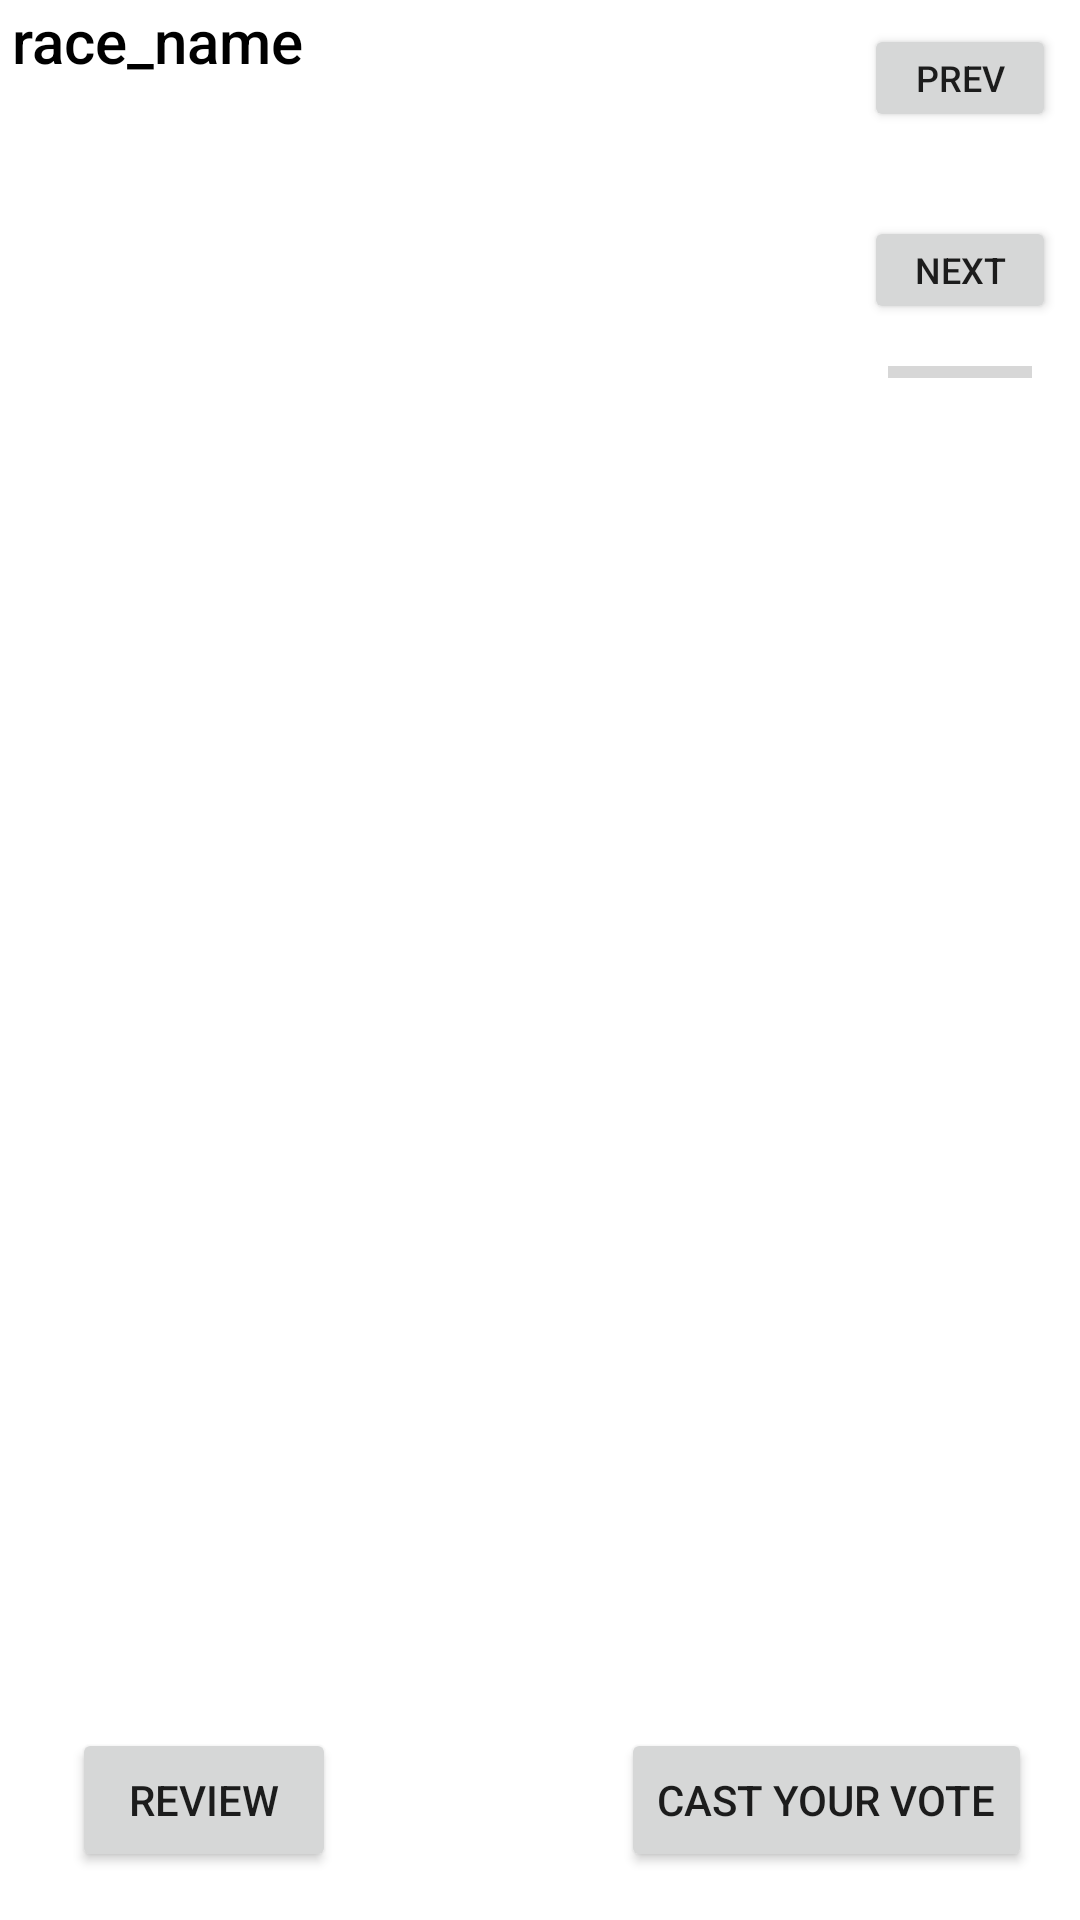

The Android layout XML behind this screen, and the referenced resources:
<!-- AndroidManifest.xml: application theme Theme.V7 -->
<!-- res/layout/activity_main.xml -->
<?xml version="1.0" encoding="utf-8"?>
<androidx.constraintlayout.widget.ConstraintLayout xmlns:android="http://schemas.android.com/apk/res/android"
    xmlns:app="http://schemas.android.com/apk/res-auto"
    xmlns:tools="http://schemas.android.com/tools"
    android:id="@+id/ConstraintLayout"
    android:layout_width="match_parent"
    android:layout_height="match_parent"
    android:background="@android:drawable/screen_background_light"
    android:textAlignment="center"
    android:visibility="visible"
    tools:context=".MainActivity"
    tools:layout_editor_absoluteY="81dp">

    <TextView
        android:id="@+id/Race_name"
        android:layout_width="0dp"
        android:layout_height="wrap_content"
        android:layout_marginStart="4dp"
        android:text="race_name"
        android:textAppearance="@style/TextAppearance.AppCompat.Title"
        android:textColor="@color/black"
        app:layout_constraintEnd_toStartOf="@+id/next_btn"
        app:layout_constraintStart_toStartOf="parent"
        app:layout_constraintTop_toTopOf="parent" />

    <Button
        android:id="@+id/next_btn"
        android:layout_width="64dp"
        android:layout_height="36dp"
        android:layout_marginTop="72dp"
        android:layout_marginEnd="8dp"
        android:onClick="clicknext_btn"
        android:text="@string/next"
        android:textAlignment="center"
        android:textAppearance="@style/TextAppearance.AppCompat.Button"
        android:textSize="12sp"
        android:padding="4dp"
        app:layout_constraintEnd_toEndOf="parent"
        app:layout_constraintTop_toTopOf="parent" />

    <Button
        android:id="@+id/prev_btn"
        android:layout_width="64dp"
        android:layout_height="36dp"
        android:layout_marginTop="8dp"
        android:layout_marginEnd="8dp"
        android:onClick="clickprev_btn"
        android:text="@string/prev"
        android:textAppearance="@style/TextAppearance.AppCompat.Widget.Button"
        android:textSize="12sp"
        android:padding="4dp"
        app:layout_constraintEnd_toEndOf="parent"
        app:layout_constraintTop_toTopOf="parent" />

    <ProgressBar
        android:id="@+id/progressBar"
        style="@style/Widget.AppCompat.ProgressBar.Horizontal"
        android:layout_width="wrap_content"
        android:layout_height="wrap_content"
        android:layout_marginTop="8dp"
        android:layout_marginEnd="16dp"
        app:layout_constraintEnd_toEndOf="parent"
        app:layout_constraintTop_toBottomOf="@+id/next_btn" />

    <androidx.recyclerview.widget.RecyclerView
        android:id="@+id/v7_RecyclerAdapter"
        android:layout_width="0dp"
        android:layout_height="0dp"
        android:layout_marginBottom="100dp"
        android:isScrollContainer="true"
        app:layout_constraintBottom_toBottomOf="parent"
        app:layout_constraintEnd_toEndOf="parent"
        app:layout_constraintStart_toStartOf="parent"
        app:layout_constraintTop_toBottomOf="@id/progressBar"
        tools:itemCount="4"
        tools:listitem="@android:layout/activity_list_item" />

    <Button
        android:id="@+id/review_btn"
        android:layout_width="wrap_content"
        android:layout_height="wrap_content"
        android:layout_marginStart="24dp"
        android:layout_marginBottom="16dp"
        android:onClick="onClick"
        android:text="Review"
        app:layout_constraintBottom_toBottomOf="parent"
        app:layout_constraintStart_toStartOf="parent" />

    <Button
        android:id="@+id/cast_vote_btn"
        android:layout_width="wrap_content"
        android:layout_height="wrap_content"
        android:layout_marginEnd="16dp"
        android:layout_marginBottom="16dp"
        android:onClick="onClick"
        android:text="Cast Your Vote"
        app:layout_constraintBottom_toBottomOf="parent"
        app:layout_constraintEnd_toEndOf="parent" />

</androidx.constraintlayout.widget.ConstraintLayout>
<!-- resources referenced by this layout -->
<resources>
  <string name="next">NEXT</string>
  <string name="prev">PREV</string>
  <style name="Theme.V7" parent="Theme.MaterialComponents.DayNight.DarkActionBar">
          
          <item name="colorPrimary">@color/purple_500</item>
          <item name="colorPrimaryVariant">@color/purple_700</item>
          <item name="colorOnPrimary">@color/white</item>
          
          <item name="colorSecondary">@color/teal_200</item>
          <item name="colorSecondaryVariant">@color/teal_700</item>
          <item name="colorOnSecondary">@color/black</item>
          
          <item name="android:statusBarColor" tools:targetApi="l">?attr/colorPrimaryVariant</item>
          
      </style>
  <!-- not gathered from this repository: default colours our renderer supplied (Android Studio template values) -->
  <color name="purple_500">#FF6200EE</color>
  <color name="purple_700">#FF3700B3</color>
  <color name="teal_200">#FF03DAC5</color>
  <color name="teal_700">#FF018786</color>
  <color name="black">#FF000000</color>
  <color name="white">#FFFFFFFF</color>
</resources>
